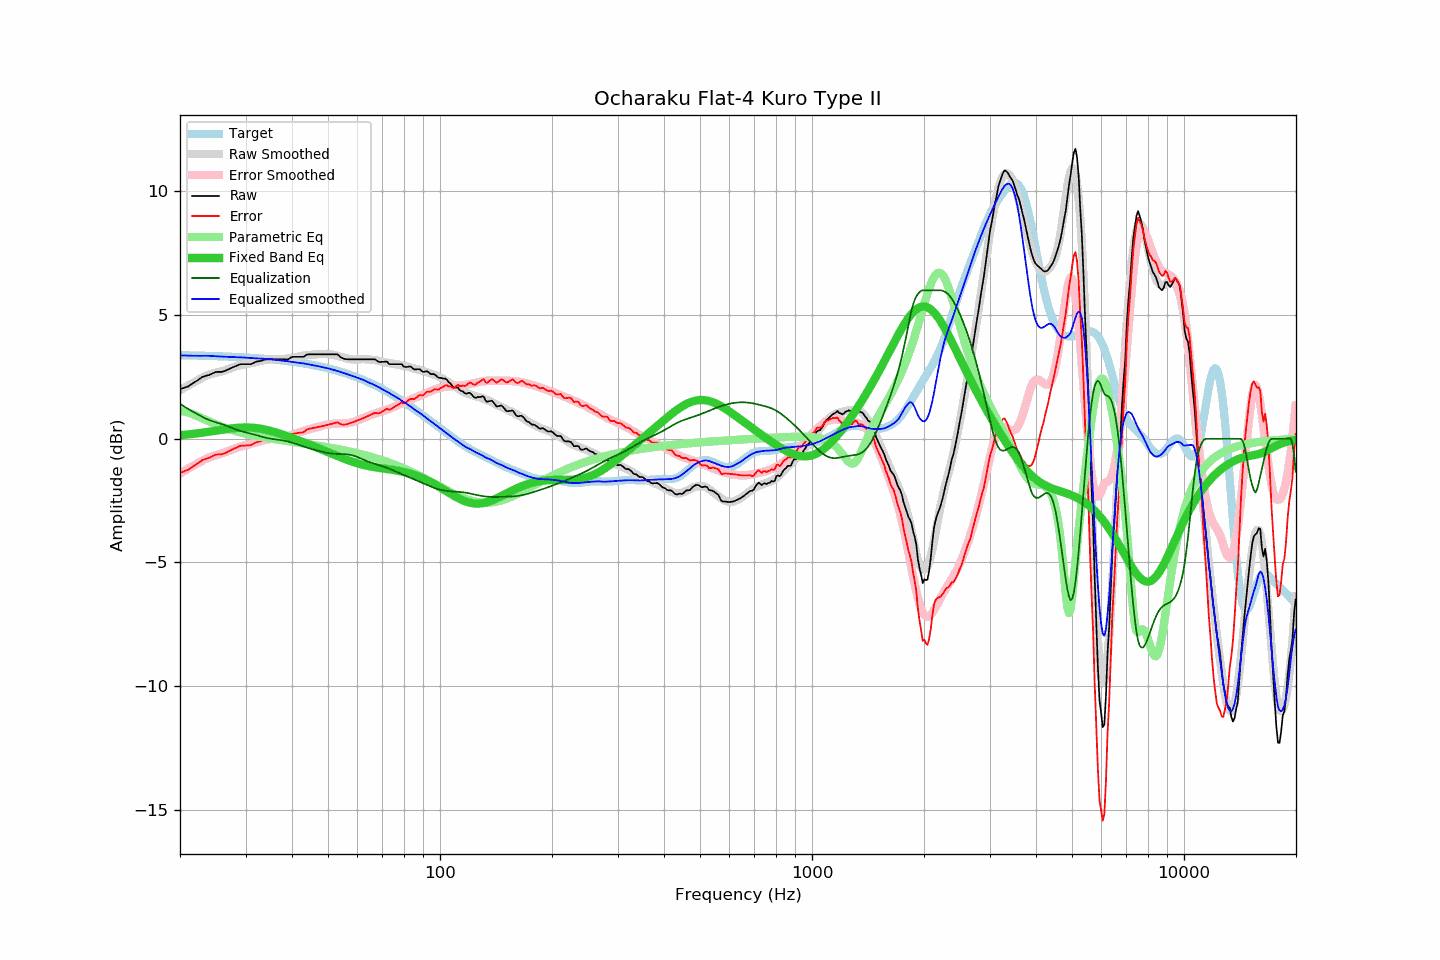

The table this chart was drawn from, first rows:
frequency, raw, error, smoothed, error_smoothed, equalization, parametric_eq, equalized_raw, equalized_smoothed, target
20.00, 2.00, -1.38, 1.96, -1.41, 1.41, 0.14, 3.41, 3.37, 3.38
20.20, 2.02, -1.35, 2.00, -1.37, 1.37, 0.15, 3.39, 3.37, 3.38
20.40, 2.04, -1.33, 2.04, -1.33, 1.33, 0.15, 3.37, 3.37, 3.38
20.61, 2.07, -1.30, 2.08, -1.29, 1.29, 0.16, 3.36, 3.37, 3.38
20.81, 2.09, -1.28, 2.12, -1.25, 1.25, 0.17, 3.34, 3.36, 3.37
21.02, 2.11, -1.26, 2.15, -1.21, 1.21, 0.17, 3.32, 3.36, 3.37
21.23, 2.15, -1.22, 2.19, -1.17, 1.17, 0.18, 3.32, 3.36, 3.37
21.44, 2.20, -1.17, 2.22, -1.13, 1.13, 0.19, 3.34, 3.36, 3.37
21.66, 2.24, -1.12, 2.26, -1.10, 1.10, 0.20, 3.34, 3.36, 3.37
21.87, 2.28, -1.08, 2.29, -1.06, 1.06, 0.20, 3.35, 3.35, 3.37
22.09, 2.32, -1.04, 2.33, -1.03, 1.03, 0.21, 3.35, 3.35, 3.36
22.31, 2.36, -1.00, 2.36, -0.99, 0.99, 0.22, 3.35, 3.35, 3.36
22.54, 2.41, -0.95, 2.40, -0.95, 0.95, 0.23, 3.36, 3.35, 3.36
22.76, 2.45, -0.91, 2.44, -0.92, 0.92, 0.24, 3.37, 3.35, 3.36
22.99, 2.50, -0.85, 2.48, -0.88, 0.88, 0.25, 3.38, 3.36, 3.36
23.22, 2.52, -0.83, 2.51, -0.85, 0.85, 0.26, 3.37, 3.36, 3.36
23.45, 2.54, -0.81, 2.54, -0.82, 0.82, 0.26, 3.36, 3.36, 3.35
23.69, 2.56, -0.79, 2.57, -0.79, 0.79, 0.27, 3.35, 3.36, 3.35
23.92, 2.57, -0.78, 2.59, -0.76, 0.76, 0.28, 3.34, 3.35, 3.35
24.16, 2.60, -0.74, 2.61, -0.74, 0.74, 0.29, 3.34, 3.35, 3.35
24.40, 2.63, -0.71, 2.63, -0.71, 0.71, 0.30, 3.35, 3.35, 3.35
24.65, 2.66, -0.68, 2.65, -0.69, 0.69, 0.31, 3.36, 3.34, 3.34
24.89, 2.69, -0.65, 2.66, -0.67, 0.67, 0.32, 3.37, 3.34, 3.34
25.14, 2.70, -0.64, 2.68, -0.65, 0.65, 0.33, 3.36, 3.33, 3.34
25.39, 2.70, -0.63, 2.69, -0.63, 0.63, 0.34, 3.34, 3.33, 3.34
25.65, 2.70, -0.63, 2.71, -0.61, 0.61, 0.35, 3.32, 3.33, 3.33
25.91, 2.70, -0.63, 2.73, -0.59, 0.59, 0.36, 3.30, 3.32, 3.33
26.16, 2.72, -0.61, 2.75, -0.57, 0.57, 0.37, 3.30, 3.32, 3.33
26.43, 2.74, -0.58, 2.77, -0.55, 0.55, 0.38, 3.29, 3.32, 3.33
26.69, 2.77, -0.55, 2.79, -0.52, 0.52, 0.39, 3.30, 3.32, 3.32
26.96, 2.80, -0.52, 2.82, -0.50, 0.50, 0.40, 3.30, 3.31, 3.32
27.23, 2.83, -0.49, 2.84, -0.47, 0.47, 0.41, 3.30, 3.31, 3.32
27.50, 2.86, -0.45, 2.86, -0.44, 0.44, 0.42, 3.31, 3.31, 3.32
27.77, 2.89, -0.42, 2.89, -0.42, 0.42, 0.43, 3.31, 3.31, 3.31
28.05, 2.92, -0.39, 2.91, -0.39, 0.39, 0.43, 3.32, 3.31, 3.31
28.33, 2.94, -0.36, 2.93, -0.37, 0.37, 0.44, 3.31, 3.30, 3.31
28.62, 2.97, -0.33, 2.95, -0.35, 0.35, 0.44, 3.32, 3.30, 3.30
28.90, 3.00, -0.30, 2.97, -0.33, 0.33, 0.45, 3.33, 3.30, 3.30
29.19, 3.01, -0.28, 2.98, -0.31, 0.31, 0.45, 3.32, 3.29, 3.30
29.48, 3.01, -0.28, 3.00, -0.29, 0.29, 0.45, 3.30, 3.29, 3.29
29.78, 3.01, -0.28, 3.01, -0.27, 0.27, 0.46, 3.29, 3.28, 3.29
30.08, 3.01, -0.27, 3.02, -0.26, 0.26, 0.46, 3.27, 3.28, 3.29
30.38, 3.01, -0.27, 3.03, -0.24, 0.24, 0.46, 3.26, 3.27, 3.28
30.68, 3.01, -0.26, 3.04, -0.23, 0.23, 0.45, 3.24, 3.27, 3.28
30.99, 3.01, -0.26, 3.05, -0.21, 0.21, 0.45, 3.22, 3.26, 3.27
31.30, 3.04, -0.23, 3.07, -0.19, 0.19, 0.45, 3.24, 3.26, 3.27
31.61, 3.07, -0.19, 3.08, -0.18, 0.18, 0.44, 3.25, 3.26, 3.27
31.93, 3.10, -0.16, 3.10, -0.16, 0.16, 0.44, 3.26, 3.25, 3.26
32.24, 3.12, -0.13, 3.11, -0.14, 0.14, 0.43, 3.26, 3.25, 3.26
32.57, 3.13, -0.12, 3.13, -0.12, 0.12, 0.42, 3.25, 3.25, 3.25
32.89, 3.14, -0.10, 3.14, -0.10, 0.10, 0.41, 3.24, 3.24, 3.25
33.22, 3.16, -0.08, 3.16, -0.08, 0.08, 0.40, 3.24, 3.24, 3.24
33.55, 3.18, -0.05, 3.18, -0.06, 0.06, 0.38, 3.25, 3.24, 3.24
33.89, 3.20, -0.03, 3.19, -0.05, 0.05, 0.37, 3.25, 3.23, 3.23
34.23, 3.21, -0.01, 3.20, -0.03, 0.03, 0.36, 3.24, 3.23, 3.23
34.57, 3.21, -0.01, 3.21, -0.02, 0.02, 0.34, 3.23, 3.23, 3.22
34.92, 3.21, -0.00, 3.21, -0.01, 0.01, 0.32, 3.22, 3.22, 3.21
35.27, 3.21, 0.00, 3.21, 0.00, -0.00, 0.31, 3.21, 3.21, 3.21
35.62, 3.21, 0.01, 3.21, 0.01, -0.01, 0.29, 3.20, 3.20, 3.20
35.97, 3.21, 0.02, 3.21, 0.02, -0.02, 0.27, 3.19, 3.19, 3.20
... 635 more rows
